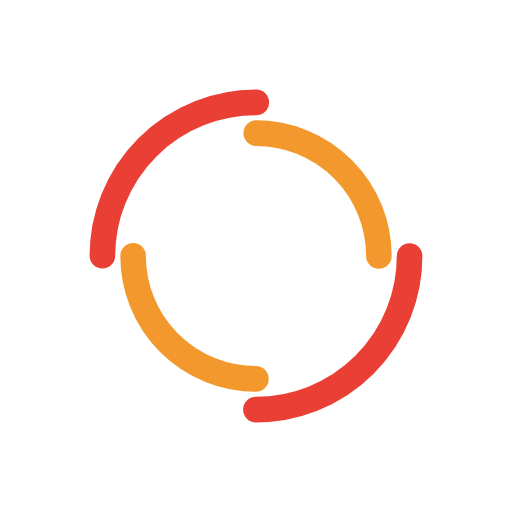
t = 0.00 s
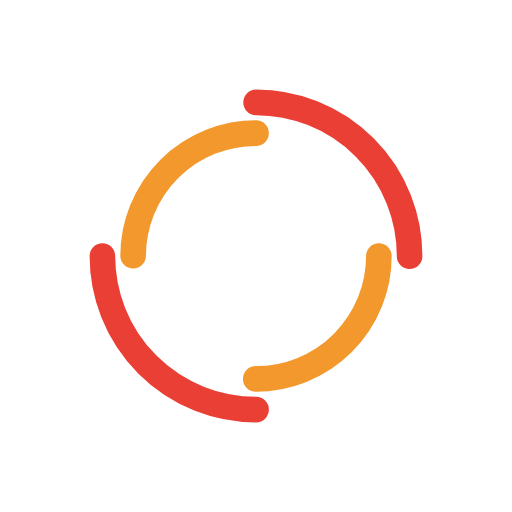
t = 0.28 s
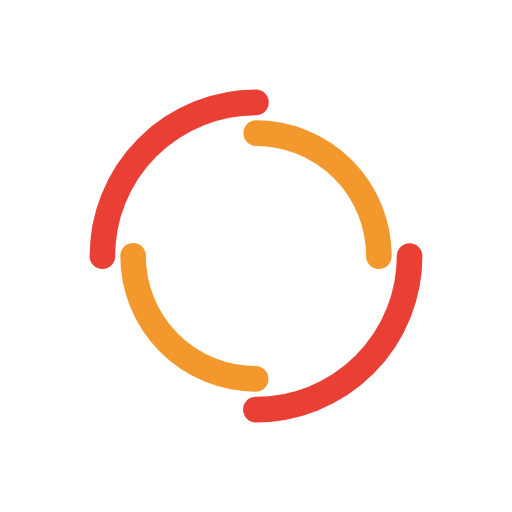
t = 0.57 s
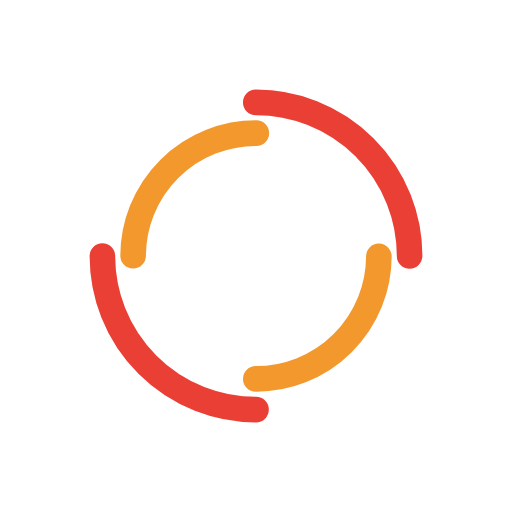
t = 0.85 s

The animated SVG that drew these frames (rendered in a browser with its animation timeline set to each time). Animation: 2 SMIL elements (animateTransform=2); one cycle of 1.14 s, repeats indefinitely.

<?xml version="1.0" encoding="utf-8"?>
<svg xmlns="http://www.w3.org/2000/svg" xmlns:xlink="http://www.w3.org/1999/xlink" style="margin: auto; background: none; display: block; shape-rendering: auto;" width="90px" height="90px" viewBox="0 0 100 100" preserveAspectRatio="xMidYMid">
<circle cx="50" cy="50" r="30" stroke-width="5" stroke="#ea3f34" stroke-dasharray="47.12388980384689 47.12388980384689" fill="none" stroke-linecap="round">
  <animateTransform attributeName="transform" type="rotate" dur="1.1363636363636365s" repeatCount="indefinite" keyTimes="0;1" values="0 50 50;360 50 50"></animateTransform>
</circle>
<circle cx="50" cy="50" r="24" stroke-width="5" stroke="#f2982c" stroke-dasharray="37.69911184307752 37.69911184307752" stroke-dashoffset="37.69911184307752" fill="none" stroke-linecap="round">
  <animateTransform attributeName="transform" type="rotate" dur="1.1363636363636365s" repeatCount="indefinite" keyTimes="0;1" values="0 50 50;-360 50 50"></animateTransform>
</circle>
<!-- [ldio] generated by https://loading.io/ --></svg>